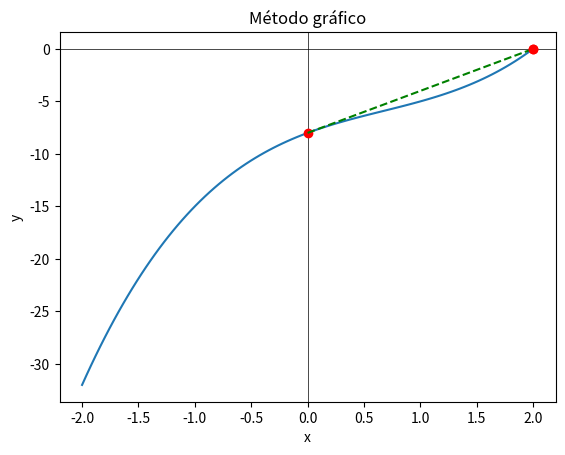

Python code for this plot:
import matplotlib.pyplot as plt
import numpy as np
import math

# Definimos la función a resolver


def f(x):
    return (x ** 3) - (2 * x ** 2) + (4 * x) - 8

   # Definimos el intervalo donde buscamos la solución
a = -2
b = 2

# Generamos un arreglo de valores para x
x = np.linspace(a, b, 100)

# Evaluamos la función en cada valor de x
y = f(x)

# Graficamos la función
plt.plot(x, y)

# Agregamos los ejes x e y
plt.axhline(0, color='black', lw=0.5)
plt.axvline(0, color='black', lw=0.5)

# Agregamos etiquetas a los ejes
plt.xlabel('x')
plt.ylabel('y')

# Agregamos un título al gráfico
plt.title('Método gráfico')

# Definimos un valor inicial para x
x0 = 0

# Definimos la tolerancia del método
tolerancia = 1e-6

# Iteramos hasta encontrar la solución o hasta llegar al límite máximo de iteraciones
max_iteraciones = 100
iteracion = 0
while iteracion < max_iteraciones:
   # Evaluamos la función en el valor actual de x
    y0 = f(x0)

    # Graficamos el punto actual en la función
    plt.plot(x0, y0, 'ro')

    # Si encontramos una solución dentro de la tolerancia, detenemos la iteración
    if abs(y0) < tolerancia:
        break

    # Calculamos el siguiente valor de x como la intersección con el eje x
    x1 = x0 - y0 / (f(x0 + tolerancia) - f(x0)) * tolerancia

    # Graficamos la línea entre los dos puntos
    plt.plot([x0, x1], [y0, 0], 'g--')

    # Actualizamos el valor de x para la siguiente iteración
    x0 = x1

    # Incrementamos el contador de iteraciones
    iteracion += 1

# Mostramos el gráfico
plt.show()

# Imprimimos la solución encontrada
print(f"La solución es x = {x0}")
